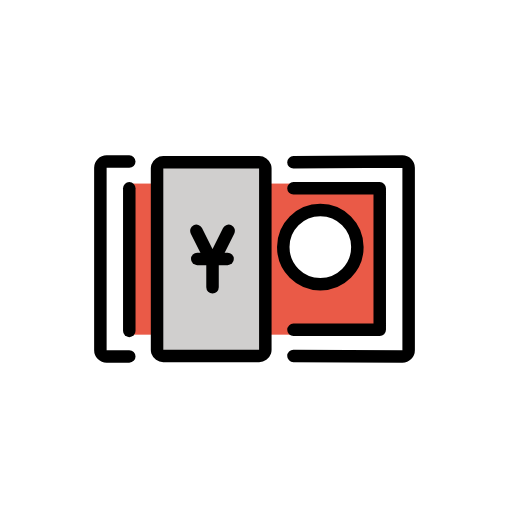
t = 0.00 s
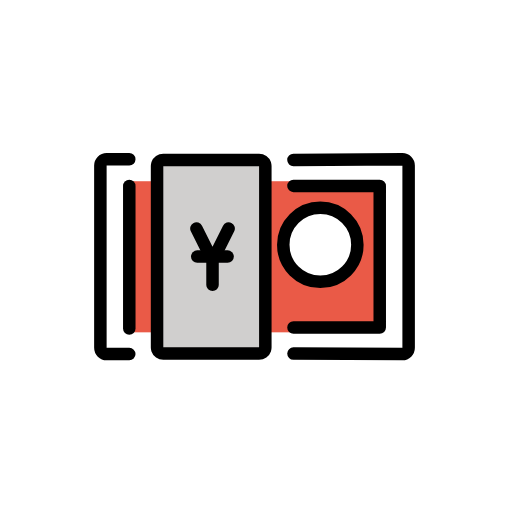
t = 0.48 s
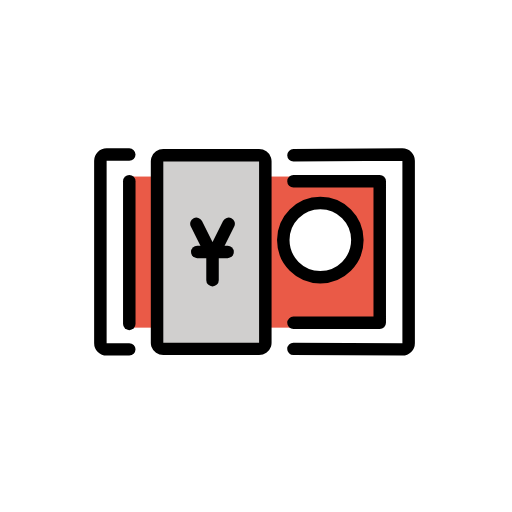
t = 1.43 s
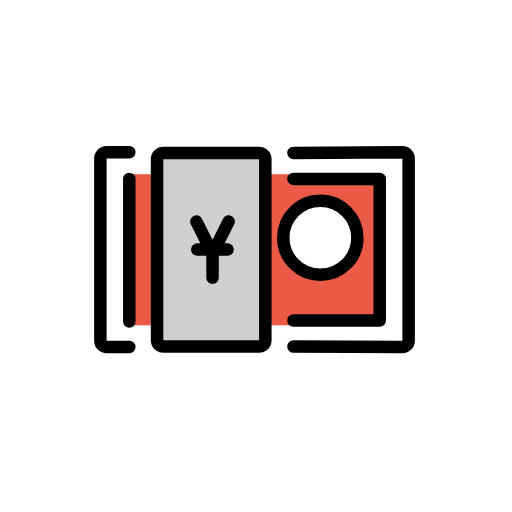
t = 1.90 s
t = 2.38 s: frame unchanged from t = 1.43 s, image omitted
t = 3.33 s: frame unchanged from t = 0.48 s, image omitted

The animated SVG that drew these frames (rendered in a browser with its animation timeline set to each time). Animation: 1 SMIL element (animateTransform=1); one cycle of 3.80 s, repeats indefinitely.

<?xml version='1.0' encoding='utf-8'?>
<svg xmlns="http://www.w3.org/2000/svg" id="emoji" viewBox="-5 -5 82 82" width="200" height="200" role="img">
  <title>OpenMoji: yen banknote</title><g><g id="color">
    <rect x="10.1039" y="20.1337" width="51.2424" height="32.6337" fill="#fff" />
    <rect x="15.3299" y="24.4" width="40.0318" height="24.2" fill="#ea5a47" />
    <rect x="55.82" y="20.62" width="4.63" height="0.19" fill="#f4aa41" />
    <circle cx="46.3017" cy="34.5781" r="5.9328" fill="#fff" />
    <path fill="#d0cfce" d="m37.4939,21.9515v29.097c0,.1047-.02.1998-.05.295-.13.3806-.51.6565-.95.6565h-15.34c-.44,0-.82-.276-.95-.6565-.03-.0952-.05-.1903-.05-.295v-29.097c0-.1047.02-.1998.05-.295.13-.3806.51-.6565.95-.6565h15.34c.44,0,.82.2759.95.6565.03.0952.05.1904.05.295Z" />
  </g>
  <g id="line">
    <circle cx="46.3017" cy="34.5781" r="5.9328" fill="none" stroke="#000" stroke-miterlimit="10" stroke-width="2" />
    <path fill="none" stroke="#000" stroke-linecap="round" stroke-linejoin="round" stroke-width="2" d="m37.4939,21.9515v29.097c0,.1047-.02.1998-.05.295-.13.3806-.51.6565-.95.6565h-15.34c-.44,0-.82-.276-.95-.6565-.03-.0952-.05-.1903-.05-.295v-29.097c0-.1047.02-.1998.05-.295.13-.3806.51-.6565.95-.6565h15.34c.44,0,.82.2759.95.6565.03.0952.05.1904.05.295Z" />
    <polyline fill="none" stroke="#000" stroke-linecap="round" stroke-linejoin="round" stroke-width="2" points="29.0372 41 29.0372 37.13 31.6172 31.9699 29.0372 37.13 26.4572 31.9699" />
    <line x1="26.5882" x2="31.4506" y1="36.4681" y2="36.4681" fill="none" stroke="#000" stroke-linecap="round" stroke-linejoin="round" stroke-width="2" />
    <path fill="none" stroke="#000" stroke-linecap="round" stroke-linejoin="round" stroke-width="2" d="m15.7058,52.079h-3.6296c-.5523,0-1-.4477-1-1v-29.2008c0-.5523.4477-1,1-1h3.6296" />
    <path fill="none" stroke="#000" stroke-linecap="round" stroke-linejoin="round" stroke-width="2" d="m42,21l17.4462-.1218c.5523,0,1,.4477,1,1v29.2008c0,.5523-.4477,1-1,1l-17.4462-.079" />
    <polyline fill="none" stroke="#000" stroke-linecap="round" stroke-linejoin="round" stroke-width="2" points="42 25.1562 55.8166 25.1562 55.8166 47.83 42 47.83" />
    <line x1="15.7058" x2="15.7058" y1="48" y2="25.1562" fill="none" stroke="#000" stroke-linecap="round" stroke-linejoin="round" stroke-width="2" />
  </g>
<animateTransform attributeName="transform" type="translate" values="0 0;0 -1.5;0 0" dur="3.8s" repeatCount="indefinite" /></g></svg>
